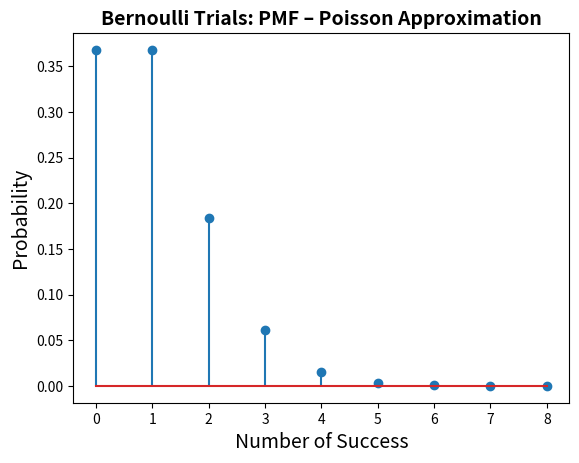

Python code for this plot:
import numpy as np
import matplotlib.pyplot as plt
import math

f = math.factorial
successes = [0,1,2,3,4,5,6]
trials = 1000;
N = 9
s = np.zeros((N, 1))
p= .001
Lambda = p * trials
for x in range(N):
    s[x] = Lambda**x * math.exp(-Lambda) / f(x)
    
# Plotting
b = range (0, N + 1)
sb = np.size(b)
h1, bin_edges = np.histogram(successes, bins = b)
b1 = bin_edges[0:sb-1]
plt.close('all')
prob = s
        
# Plots and labels
plt.stem(b1,prob)
plt.title('Bernoulli Trials: PMF – Poisson Approximation', fontsize = 14, fontweight = 'bold')
plt.xlabel('Number of Success', fontsize = 14)
plt.ylabel('Probability', fontsize = 14)
plt.xticks(b1)        
        
        

